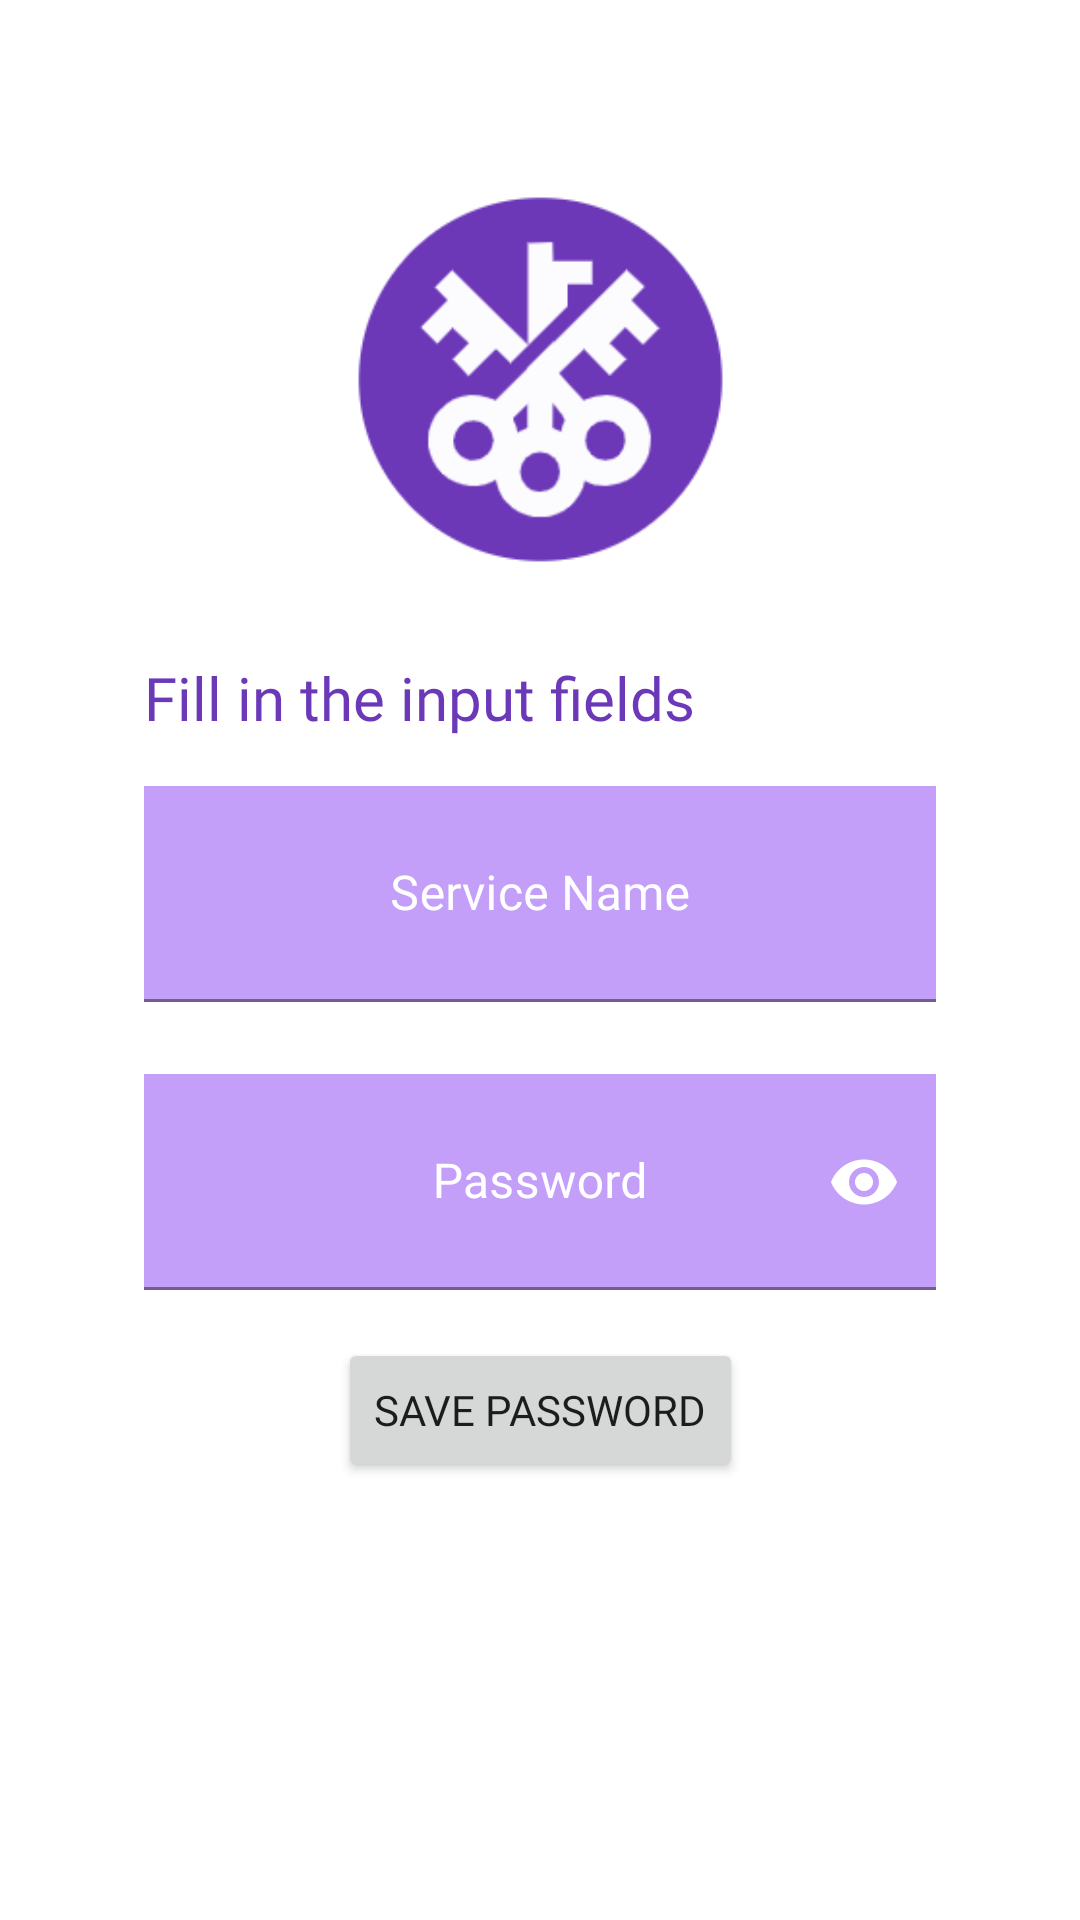

Layout XML and referenced resources for this Android screen:
<!-- AndroidManifest.xml: application theme Theme.Keyper -->
<!-- res/layout/activity_pass_save.xml -->
<?xml version="1.0" encoding="utf-8"?>
<androidx.constraintlayout.widget.ConstraintLayout xmlns:android="http://schemas.android.com/apk/res/android"
    xmlns:app="http://schemas.android.com/apk/res-auto"
    xmlns:tools="http://schemas.android.com/tools"
    android:layout_width="match_parent"
    android:layout_height="match_parent"
    tools:context=".PassSaveActivity">

    <ImageView
        android:id="@+id/imageView3"
        android:layout_width="129dp"
        android:layout_height="137dp"
        android:layout_marginTop="48dp"
        app:layout_constraintBottom_toBottomOf="parent"
        app:layout_constraintEnd_toEndOf="parent"
        app:layout_constraintStart_toStartOf="parent"
        app:layout_constraintTop_toTopOf="parent"
        app:layout_constraintVertical_bias="0.022"
        app:srcCompat="@drawable/keyper" />

    <TextView
        android:id="@+id/enterServiceInfoTextView"
        android:layout_width="wrap_content"
        android:layout_height="wrap_content"
        android:layout_marginTop="24dp"
        android:fontFamily="@font/baloo"
        android:text="Fill in the input fields"
        android:textColor="@color/ic_launcher_background"
        android:textSize="20sp"
        app:layout_constraintStart_toStartOf="@+id/textServiceInputLayout"
        app:layout_constraintTop_toBottomOf="@+id/imageView3" />

    <com.google.android.material.textfield.TextInputLayout
        android:id="@+id/textServiceInputLayout"
        android:layout_width="match_parent"
        android:layout_height="wrap_content"
        android:layout_marginStart="48dp"
        android:layout_marginTop="16dp"
        android:layout_marginEnd="48dp"
        android:hint="Service Name"
        android:paddingBottom="0dp"
        android:textColor="@color/white"
        android:textColorHint="@color/white"
        app:layout_constraintEnd_toEndOf="parent"
        app:layout_constraintHorizontal_bias="0.496"
        app:layout_constraintStart_toStartOf="parent"
        app:layout_constraintTop_toBottomOf="@+id/enterServiceInfoTextView">

        <EditText
            android:id="@+id/serviceNameTextView"
            android:layout_width="match_parent"
            android:layout_height="72dp"
            android:background="#606300ee"
            android:drawableStart="@drawable/ic_baseline_person_24"
            android:drawablePadding="-24sp"
            android:drawableTint="@color/white"
            android:inputType="text"
            android:ems="5"
            android:fontFamily="@font/baloo"
            android:gravity="center"
            android:maxLines="1"
            android:paddingBottom="24dp"
            android:textColor="@color/white"
            android:textColorHint="@color/white" />

    </com.google.android.material.textfield.TextInputLayout>

    <Button
        android:id="@+id/savePasswordButton"
        android:layout_width="wrap_content"
        android:layout_height="wrap_content"
        android:layout_marginTop="16dp"
        android:fontFamily="@font/baloo"
        android:text="SAVE PASSWORD"
        app:layout_constraintEnd_toEndOf="parent"
        app:layout_constraintHorizontal_bias="0.5"
        app:layout_constraintStart_toStartOf="parent"
        app:layout_constraintTop_toBottomOf="@+id/textPassInputLayout" />

    <TextView
        android:id="@+id/savingInfoTextView"
        android:layout_width="wrap_content"
        android:layout_height="wrap_content"
        android:layout_marginTop="24dp"
        android:height="@dimen/icon_size"
        android:fontFamily="@font/baloo"
        android:textSize="16sp"
        app:layout_constraintEnd_toEndOf="parent"
        app:layout_constraintHorizontal_bias="0.5"
        app:layout_constraintStart_toStartOf="parent"
        app:layout_constraintTop_toBottomOf="@+id/savePasswordButton" />

    <com.google.android.material.textfield.TextInputLayout
        android:id="@+id/textPassInputLayout"
        android:layout_width="match_parent"
        android:layout_height="wrap_content"
        android:layout_marginStart="48dp"
        android:layout_marginTop="24dp"
        android:layout_marginEnd="48dp"
        android:gravity="center_vertical"
        android:hint="Password"
        android:textColor="#ffffff"
        android:textColorHint="#ffffff"
        app:layout_constraintEnd_toEndOf="parent"
        app:layout_constraintHorizontal_bias="0.496"
        app:layout_constraintStart_toStartOf="parent"
        app:layout_constraintTop_toBottomOf="@+id/textServiceInputLayout"
        app:passwordToggleEnabled="true"
        app:passwordToggleTint="#ffffff">

        <EditText
            android:id="@+id/servicePasswordTextView"
            android:layout_width="match_parent"
            android:layout_height="72dp"
            android:background="#606300ee"
            android:drawableStart="@drawable/ic_baseline_vpn_key_24"
            android:drawableTint="#ffffff"
            android:maxLines="1"
            android:ems="5"
            android:fontFamily="@font/baloo"
            android:gravity="center"
            android:inputType="textPassword"
            android:paddingBottom="24dp"
            android:textColor="@color/purple_500"
            android:textColorHint="#ffffff" />

    </com.google.android.material.textfield.TextInputLayout>

</androidx.constraintlayout.widget.ConstraintLayout>
<!-- resources referenced by this layout -->
<resources>
  <color name="ic_launcher_background">#6B38B8</color>
  <color name="white">#FFFFFFFF</color>
  <dimen name="icon_size">20dp</dimen>
  <!-- drawable keyper: png bitmap (drawable, 11934 bytes) -->
  <style name="Theme.Keyper" parent="Theme.MaterialComponents.DayNight.DarkActionBar">
          
          <item name="colorPrimary">@color/primary_color</item>
          <item name="colorPrimaryVariant">@color/primary_variant_color</item>
          <item name="colorOnPrimary">@color/on_primary_color</item>
          
          <item name="android:statusBarColor" tools:targetApi="l">?attr/colorPrimaryVariant</item>
          
          <item name="actionModeBackground">@color/actionmode_color</item>
          <item name="fontFamily">@font/baloo</item>
          <item name="android:windowAnimationStyle">@style/CustomSlidingActivityAnimation</item>
      </style>
  <color name="primary_color">#9d65c9</color>
  <color name="primary_variant_color">#10091C</color>
  <color name="on_primary_color">#FFFFFF</color>
  <color name="actionmode_color">#463A57</color>
  <style name="CustomSlidingActivityAnimation" parent="@android:style/Animation.Activity">
          <item name="android:activityOpenEnterAnimation">@anim/slide_in_right</item>
          <item name="android:activityOpenExitAnimation">@anim/slide_out_left</item>
          <item name="android:activityCloseEnterAnimation">@anim/slide_in_left</item>
          <item name="android:activityCloseExitAnimation">@anim/slide_out_right</item>
      </style>
  <!-- not gathered from this repository: default colours our renderer supplied (Android Studio template values) -->
  <color name="purple_500">#FF6200EE</color>
</resources>
